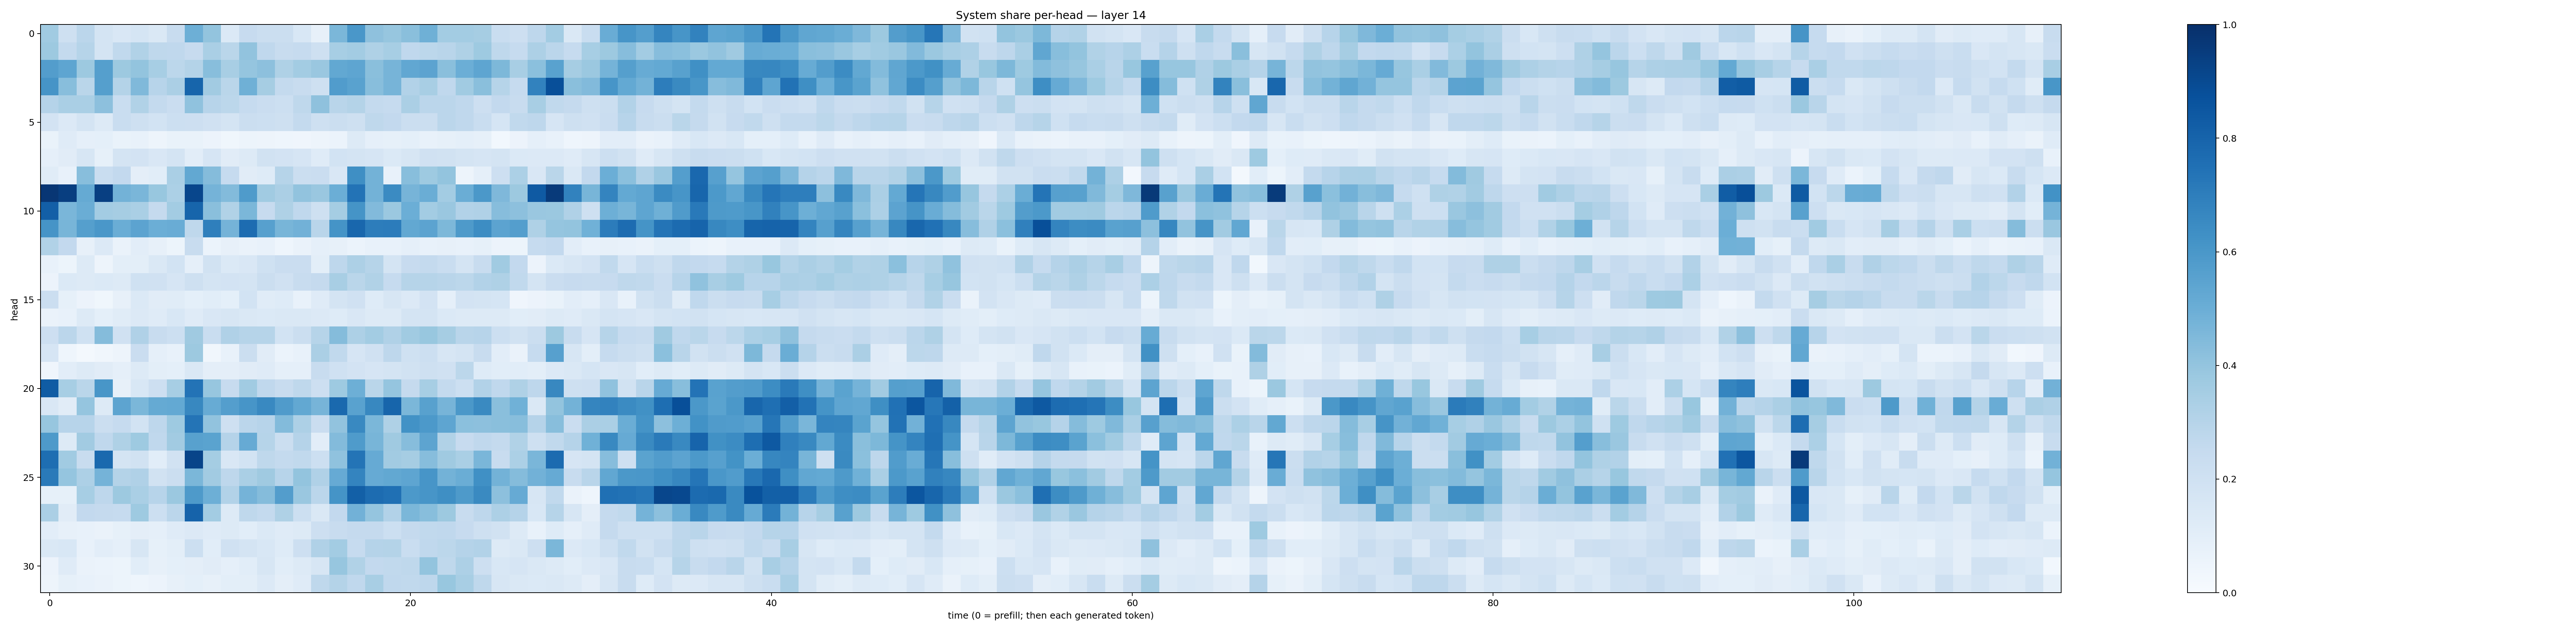

The file beside this chart, header and first rows:
0.36672157, 0.20602521, 0.28407076, 0.17629723, 0.15136763, 0.16992205, 0.1441375, 0.23617049, 0.4938554, 0.4001572, 0.13687216, 0.24311763, 0.22165954, 0.22039351, 0.15584755, 0.08113998, 0.45928314, 0.59810185, 0.41198817, 0.39262462, 0.425634, 0.48964596, 0.35729393, 0.3569722
0.3788, 0.2546, 0.2989, 0.1722, 0.2633, 0.315, 0.2709, 0.2658, 0.2435, 0.3384, 0.2874, 0.4036, 0.266, 0.2418, 0.2487, 0.206, 0.3464, 0.357, 0.3228, 0.3472, 0.2676, 0.2779, 0.2907, 0.3239
0.5718, 0.5371, 0.3782, 0.5639, 0.3788, 0.4016, 0.3471, 0.2789, 0.308, 0.4294, 0.3407, 0.397, 0.4152, 0.3209, 0.3578, 0.3832, 0.5257, 0.5354, 0.4239, 0.4716, 0.5306, 0.5447, 0.4245, 0.4985
0.6104, 0.4287, 0.2852, 0.5632, 0.3056, 0.446, 0.2938, 0.334, 0.7939, 0.3625, 0.2857, 0.4887, 0.3493, 0.256, 0.2414, 0.2055, 0.5749, 0.553, 0.4267, 0.4693, 0.3121, 0.3416, 0.2695, 0.364
0.303, 0.3361, 0.3386, 0.4167, 0.2316, 0.3136, 0.2565, 0.2279, 0.4092, 0.2961, 0.2797, 0.2479, 0.2295, 0.2159, 0.2719, 0.4122, 0.2907, 0.3072, 0.2562, 0.2484, 0.3352, 0.2834, 0.2846, 0.2666
0.1812, 0.1364, 0.1759, 0.1254, 0.232, 0.2062, 0.184, 0.2169, 0.2127, 0.1981, 0.1796, 0.2231, 0.2155, 0.2097, 0.2559, 0.2085, 0.222, 0.2075, 0.2718, 0.2595, 0.2197, 0.2226, 0.2848, 0.2684
0.06738, 0.1185, 0.08791, 0.08994, 0.06688, 0.07733, 0.04864, 0.06826, 0.06671, 0.0568, 0.03647, 0.05189, 0.04975, 0.04553, 0.04094, 0.04891, 0.06115, 0.1315, 0.08884, 0.08337, 0.09098, 0.07659, 0.08312, 0.09228
0.08971, 0.1117, 0.1611, 0.08316, 0.1769, 0.1819, 0.1496, 0.1747, 0.1037, 0.1643, 0.113, 0.1303, 0.1945, 0.1819, 0.1679, 0.1176, 0.1857, 0.1745, 0.1644, 0.139, 0.1635, 0.1982, 0.1948, 0.1736
0.1168, 0.07663, 0.427, 0.2313, 0.2592, 0.09721, 0.1072, 0.3361, 0.5243, 0.4342, 0.2497, 0.1096, 0.1216, 0.298, 0.2212, 0.2291, 0.152, 0.6334, 0.4782, 0.07456, 0.4291, 0.3743, 0.4015, 0.04841
0.976, 0.9414, 0.5161, 0.9395, 0.4793, 0.4642, 0.3902, 0.3319, 0.911, 0.4761, 0.4387, 0.5842, 0.3649, 0.3337, 0.4047, 0.3833, 0.4964, 0.7419, 0.4803, 0.6508, 0.4724, 0.5005, 0.3591, 0.5027
0.8187, 0.4635, 0.502, 0.3593, 0.3479, 0.3393, 0.2525, 0.3591, 0.7952, 0.4255, 0.3146, 0.4598, 0.2457, 0.3228, 0.2659, 0.2096, 0.3545, 0.6156, 0.4426, 0.3825, 0.4993, 0.3588, 0.3848, 0.3121
0.6112, 0.4657, 0.5636, 0.6007, 0.5025, 0.5466, 0.4993, 0.5069, 0.2718, 0.6948, 0.4734, 0.7661, 0.5613, 0.4662, 0.4828, 0.2916, 0.6139, 0.7886, 0.7009, 0.7045, 0.5266, 0.5437, 0.4569, 0.5861
0.3129, 0.2606, 0.07824, 0.136, 0.0645, 0.1048, 0.0783, 0.0516, 0.2359, 0.06079, 0.07843, 0.06379, 0.07549, 0.04546, 0.06606, 0.08917, 0.07833, 0.06136, 0.07718, 0.07777, 0.08627, 0.07639, 0.07942, 0.07245
0.0753, 0.05123, 0.13, 0.04721, 0.09787, 0.09821, 0.1462, 0.1844, 0.08854, 0.1938, 0.1391, 0.1513, 0.2016, 0.2303, 0.2292, 0.09766, 0.2735, 0.3248, 0.3003, 0.1775, 0.243, 0.2562, 0.2315, 0.1776
0.057, 0.139, 0.125, 0.1379, 0.1267, 0.203, 0.198, 0.1655, 0.2074, 0.1733, 0.1807, 0.179, 0.2239, 0.1982, 0.238, 0.2532, 0.3425, 0.2853, 0.3128, 0.2477, 0.2999, 0.2991, 0.2899, 0.2784
0.2209, 0.08523, 0.05741, 0.03773, 0.07928, 0.1391, 0.1094, 0.1156, 0.0925, 0.1082, 0.09161, 0.1861, 0.1152, 0.124, 0.07577, 0.1198, 0.1724, 0.1978, 0.1226, 0.1604, 0.1336, 0.1828, 0.08595, 0.181
0.06489, 0.07642, 0.131, 0.09261, 0.1138, 0.1359, 0.1202, 0.153, 0.1204, 0.1521, 0.164, 0.1461, 0.1381, 0.1421, 0.1425, 0.133, 0.1211, 0.1507, 0.1319, 0.1263, 0.172, 0.1763, 0.1399, 0.1272
0.2145, 0.2823, 0.2026, 0.4369, 0.1971, 0.3164, 0.2367, 0.2154, 0.3681, 0.2334, 0.3172, 0.2981, 0.2995, 0.1874, 0.2241, 0.2975, 0.4336, 0.3259, 0.3574, 0.3169, 0.365, 0.3904, 0.3491, 0.2904
0.1656, 0.04298, 0.02018, 0.03466, 0.05032, 0.229, 0.08618, 0.07409, 0.3774, 0.03125, 0.0733, 0.22, 0.1118, 0.05941, 0.07737, 0.3352, 0.2623, 0.1642, 0.1989, 0.2739, 0.1994, 0.2161, 0.1617, 0.1736
0.0401, 0.1021, 0.1322, 0.1107, 0.08934, 0.1272, 0.101, 0.09375, 0.1421, 0.09577, 0.09546, 0.1109, 0.1208, 0.08603, 0.08799, 0.2405, 0.202, 0.1799, 0.1642, 0.1765, 0.194, 0.2094, 0.1969, 0.2779
0.8304, 0.3458, 0.287, 0.6026, 0.07949, 0.1526, 0.2112, 0.3459, 0.7409, 0.3937, 0.2428, 0.3636, 0.2693, 0.2399, 0.2713, 0.2145, 0.3732, 0.4946, 0.2865, 0.3966, 0.2507, 0.3451, 0.254, 0.2179
0.1497, 0.1119, 0.3954, 0.1267, 0.5424, 0.4577, 0.5161, 0.5225, 0.6618, 0.5117, 0.5701, 0.6077, 0.6589, 0.5787, 0.5262, 0.47, 0.7776, 0.5518, 0.6633, 0.7957, 0.4588, 0.5561, 0.4693, 0.5972
0.3922, 0.2965, 0.2955, 0.222, 0.2489, 0.1851, 0.2753, 0.3744, 0.7366, 0.4035, 0.2088, 0.2834, 0.2944, 0.4377, 0.3256, 0.2276, 0.4026, 0.6566, 0.4602, 0.3204, 0.6237, 0.5917, 0.5366, 0.4187
0.5872, 0.129, 0.3608, 0.2674, 0.3209, 0.3716, 0.2693, 0.3627, 0.5578, 0.5475, 0.3016, 0.5128, 0.2993, 0.223, 0.3026, 0.1042, 0.4387, 0.5841, 0.4668, 0.3702, 0.4315, 0.5408, 0.3133, 0.2437
0.7595, 0.3664, 0.2387, 0.7794, 0.1765, 0.1908, 0.1077, 0.1943, 0.9214, 0.3528, 0.1494, 0.1852, 0.2726, 0.2575, 0.2624, 0.2162, 0.4065, 0.7347, 0.5146, 0.3609, 0.3493, 0.4328, 0.3708, 0.3362
0.712, 0.396, 0.3264, 0.4764, 0.305, 0.3173, 0.1891, 0.2201, 0.4594, 0.3614, 0.2747, 0.3387, 0.3705, 0.296, 0.4012, 0.3194, 0.515, 0.6756, 0.5134, 0.5253, 0.5357, 0.6062, 0.4788, 0.501
0.08515, 0.08551, 0.3455, 0.2742, 0.3773, 0.3378, 0.2937, 0.381, 0.5885, 0.4932, 0.3112, 0.4755, 0.4365, 0.5737, 0.3844, 0.2836, 0.6145, 0.8148, 0.7661, 0.7506, 0.5904, 0.6083, 0.6332, 0.5881
0.3322, 0.1123, 0.2579, 0.2502, 0.2493, 0.374, 0.2184, 0.2819, 0.8027, 0.3564, 0.1327, 0.2705, 0.255, 0.3203, 0.2157, 0.1409, 0.2578, 0.4833, 0.3984, 0.309, 0.4587, 0.4288, 0.3774, 0.2353
0.1025, 0.08006, 0.07485, 0.06526, 0.08439, 0.09476, 0.08691, 0.1194, 0.1349, 0.1189, 0.1261, 0.1068, 0.1375, 0.1209, 0.126, 0.212, 0.2403, 0.2517, 0.2533, 0.2171, 0.2537, 0.2641, 0.2662, 0.243
0.1409, 0.1544, 0.07404, 0.1031, 0.08762, 0.1586, 0.08456, 0.09921, 0.2176, 0.1076, 0.1973, 0.1753, 0.1545, 0.1226, 0.2116, 0.3198, 0.3572, 0.2488, 0.3014, 0.307, 0.234, 0.2665, 0.2782, 0.3031
0.05659, 0.1208, 0.06526, 0.06, 0.05173, 0.1085, 0.07831, 0.09368, 0.09683, 0.1103, 0.08608, 0.1059, 0.1617, 0.1091, 0.1303, 0.1576, 0.3928, 0.3156, 0.2609, 0.2644, 0.2697, 0.4021, 0.2718, 0.3246
0.04794, 0.08534, 0.07213, 0.06572, 0.05251, 0.04674, 0.05846, 0.08024, 0.09104, 0.08125, 0.09904, 0.1005, 0.1355, 0.09621, 0.1196, 0.2718, 0.3081, 0.2693, 0.3402, 0.2661, 0.2653, 0.2736, 0.387, 0.3419
